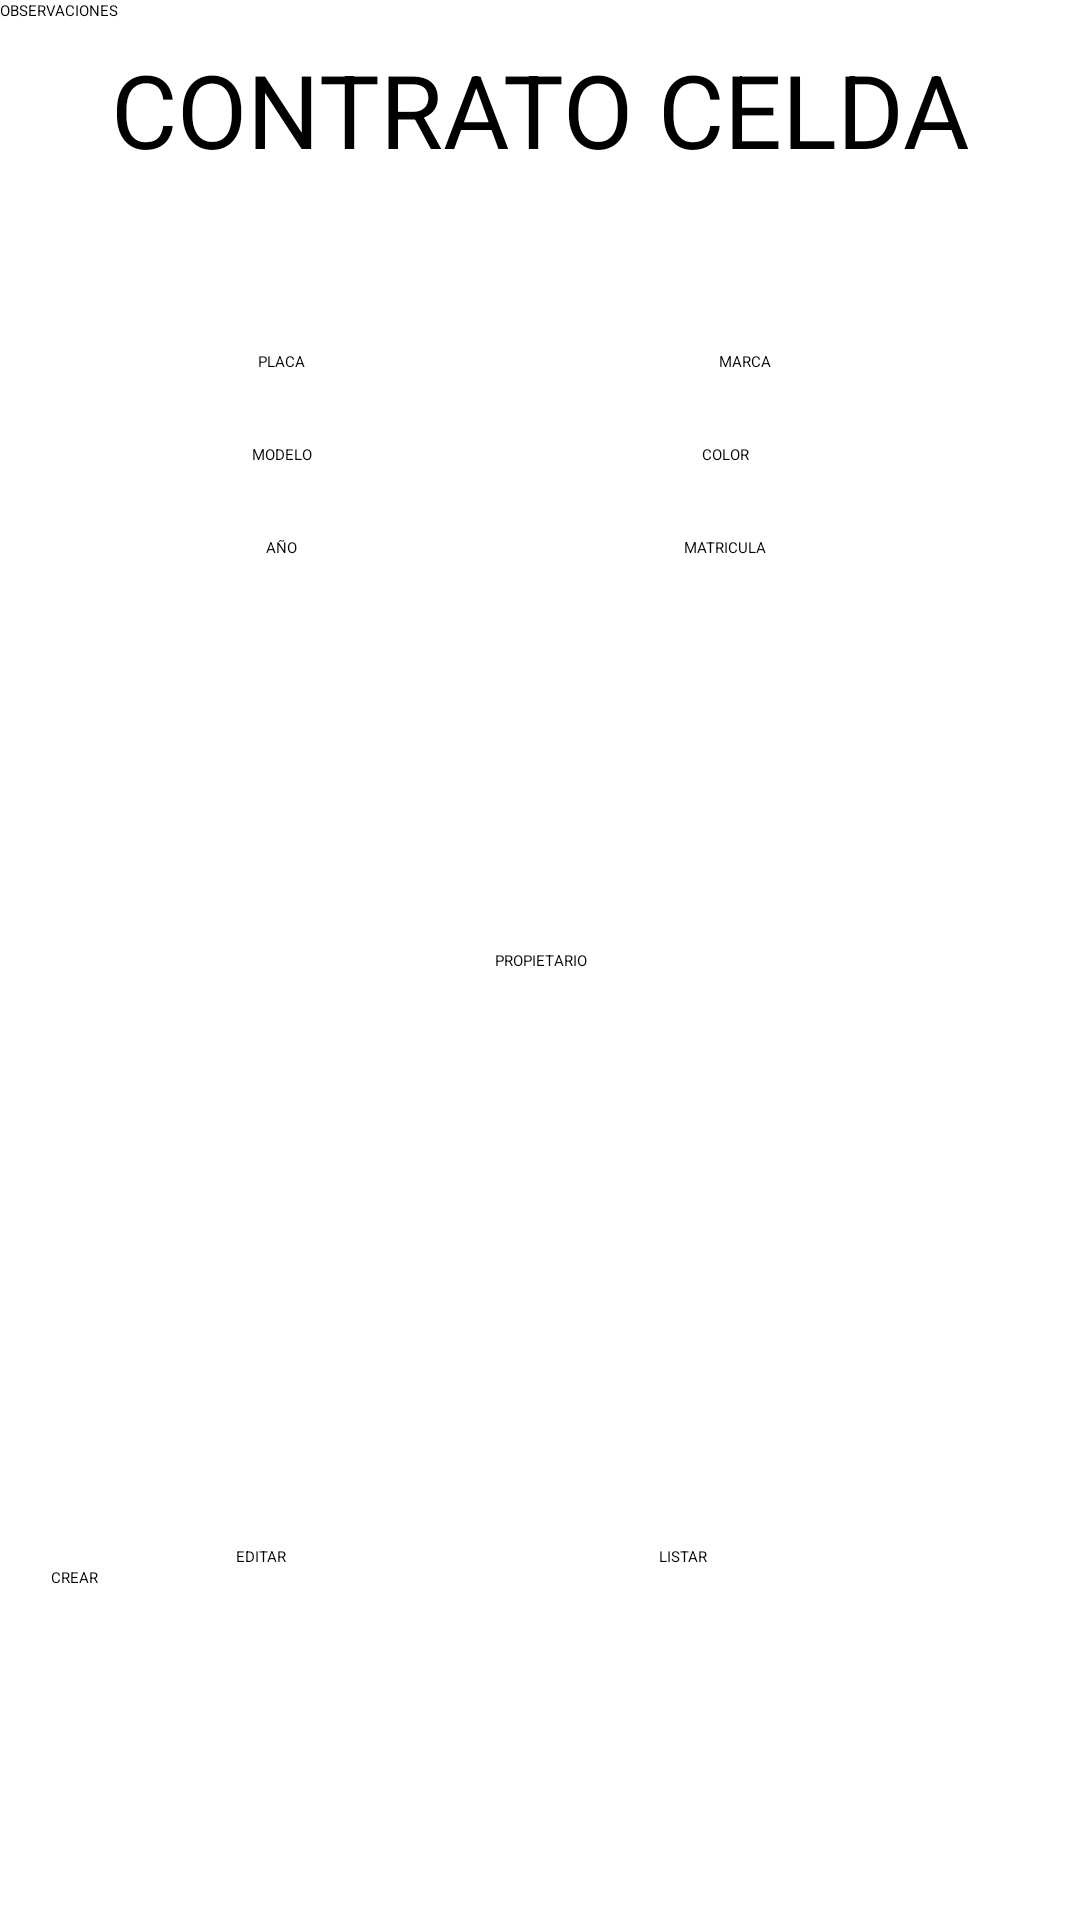

Produce the Android XML layout that renders to this screen, including the resource entries it uses.
<!-- AndroidManifest.xml: application theme Theme.AutosColombia -->
<!-- res/layout/activity_contratar_celda.xml -->
<?xml version="1.0" encoding="utf-8"?>
<androidx.constraintlayout.widget.ConstraintLayout xmlns:android="http://schemas.android.com/apk/res/android"
    xmlns:app="http://schemas.android.com/apk/res-auto"
    xmlns:tools="http://schemas.android.com/tools"
    android:layout_width="match_parent"
    android:layout_height="match_parent"
    tools:context=".ContratarCelda">

    <TextView
        android:id="@+id/textView5"
        android:layout_width="match_parent"
        android:layout_height="wrap_content"
        android:text="CONTRATO CELDA"
        android:textAlignment="center"
        android:textSize="34sp"
        app:layout_constraintBottom_toBottomOf="parent"
        app:layout_constraintTop_toTopOf="parent"
        app:layout_constraintVertical_bias="0.023"
        tools:layout_editor_absoluteX="0dp" />

    <EditText
        android:id="@+id/txt_contrato_placa"
        android:layout_width="140sp"
        android:layout_height="wrap_content"
        android:hint="PLACA"
        android:textAlignment="center"
        app:layout_constraintBottom_toBottomOf="parent"
        app:layout_constraintEnd_toEndOf="parent"
        app:layout_constraintHorizontal_bias="0.107"
        app:layout_constraintStart_toStartOf="parent"
        app:layout_constraintTop_toTopOf="parent"
        app:layout_constraintVertical_bias="0.185" />

    <EditText
        android:id="@+id/txt_contrato_modelo"
        android:layout_width="140sp"
        android:layout_height="wrap_content"
        android:layout_marginTop="24dp"
        android:hint="MODELO"
        android:textAlignment="center"
        app:layout_constraintBottom_toBottomOf="parent"
        app:layout_constraintEnd_toEndOf="parent"
        app:layout_constraintHorizontal_bias="0.107"
        app:layout_constraintStart_toStartOf="parent"
        app:layout_constraintTop_toBottomOf="@+id/txt_contrato_placa"
        app:layout_constraintVertical_bias="0.0" />

    <EditText
        android:id="@+id/txt_contrato_ano"
        android:layout_width="140sp"
        android:layout_height="wrap_content"
        android:layout_marginTop="24dp"
        android:hint="AÑO"
        android:textAlignment="center"
        app:layout_constraintBottom_toBottomOf="parent"
        app:layout_constraintEnd_toEndOf="parent"
        app:layout_constraintHorizontal_bias="0.107"
        app:layout_constraintStart_toStartOf="parent"
        app:layout_constraintTop_toBottomOf="@+id/txt_contrato_modelo"
        app:layout_constraintVertical_bias="0.0" />

    <EditText
        android:id="@+id/txt_contrato_marca"
        android:layout_width="140sp"
        android:layout_height="wrap_content"
        android:hint="MARCA"
        android:textAlignment="center"
        app:layout_constraintBottom_toBottomOf="parent"
        app:layout_constraintEnd_toEndOf="parent"
        app:layout_constraintHorizontal_bias="0.811"
        app:layout_constraintStart_toStartOf="parent"
        app:layout_constraintTop_toTopOf="parent"
        app:layout_constraintVertical_bias="0.185" />

    <EditText
        android:id="@+id/txt_contrato_color"
        android:layout_width="140sp"
        android:layout_height="wrap_content"
        android:layout_marginTop="24dp"
        android:layout_marginEnd="48dp"
        android:hint="COLOR"
        android:textAlignment="center"
        app:layout_constraintBottom_toBottomOf="parent"
        app:layout_constraintEnd_toEndOf="parent"
        app:layout_constraintHorizontal_bias="0.944"
        app:layout_constraintStart_toEndOf="@+id/txt_contrato_modelo"
        app:layout_constraintTop_toBottomOf="@+id/txt_contrato_marca"
        app:layout_constraintVertical_bias="0.0" />

    <EditText
        android:id="@+id/txt_contrato_matricula"
        android:layout_width="140sp"
        android:layout_height="wrap_content"
        android:layout_marginTop="24dp"
        android:layout_marginEnd="48dp"
        android:hint="MATRICULA"
        android:textAlignment="center"
        app:layout_constraintBottom_toBottomOf="parent"
        app:layout_constraintEnd_toEndOf="parent"
        app:layout_constraintHorizontal_bias="0.944"
        app:layout_constraintStart_toEndOf="@+id/txt_contrato_ano"
        app:layout_constraintTop_toBottomOf="@+id/txt_contrato_color"
        app:layout_constraintVertical_bias="0.0" />

    <EditText
        android:id="@+id/txt_contrato_propietario"
        android:layout_width="280sp"
        android:layout_height="wrap_content"
        android:hint="PROPIETARIO"
        android:textAlignment="center"
        app:layout_constraintBottom_toBottomOf="parent"
        app:layout_constraintEnd_toEndOf="parent"
        app:layout_constraintStart_toStartOf="parent"
        app:layout_constraintTop_toTopOf="parent" />

    <EditText
        android:id="@+id/txt_contrato_observaciones"
        android:layout_width="280sp"
        android:layout_height="120sp"
        android:hint="OBSERVACIONES"
        android:textAlignment="textStart"
        tools:layout_editor_absoluteX="65dp"
        tools:layout_editor_absoluteY="409dp" />

    <Button
        android:id="@+id/btn_contrato_crear"
        android:layout_width="wrap_content"
        android:layout_height="wrap_content"
        android:text="CREAR"
        app:layout_constraintBottom_toBottomOf="parent"
        app:layout_constraintEnd_toEndOf="parent"
        app:layout_constraintHorizontal_bias="0.049"
        app:layout_constraintStart_toStartOf="parent"
        app:layout_constraintTop_toTopOf="parent"
        app:layout_constraintVertical_bias="0.825" />

    <Button
        android:id="@+id/btn_contrato_editar"
        android:layout_width="wrap_content"
        android:layout_height="wrap_content"
        android:layout_marginStart="43dp"
        android:text="EDITAR"
        app:layout_constraintBottom_toBottomOf="parent"
        app:layout_constraintEnd_toEndOf="parent"
        app:layout_constraintHorizontal_bias="0.011"
        app:layout_constraintStart_toEndOf="@+id/btn_contrato_crear"
        app:layout_constraintTop_toTopOf="parent"
        app:layout_constraintVertical_bias="0.814" />

    <Button
        android:id="@+id/btn_vehiculos_listar"
        android:layout_width="wrap_content"
        android:layout_height="wrap_content"
        android:text="LISTAR"
        app:layout_constraintBottom_toBottomOf="parent"
        app:layout_constraintEnd_toEndOf="parent"
        app:layout_constraintStart_toEndOf="@+id/btn_contrato_editar"
        app:layout_constraintTop_toTopOf="parent"
        app:layout_constraintVertical_bias="0.814" />


</androidx.constraintlayout.widget.ConstraintLayout>
<!-- resources referenced by this layout -->
<resources>
  <style name="Theme.AutosColombia" parent="Theme.MaterialComponents.DayNight.DarkActionBar">
          
          <item name="colorPrimary">@color/purple_200</item>
          <item name="colorPrimaryVariant">@color/purple_700</item>
          <item name="colorOnPrimary">@color/black</item>
          
          <item name="colorSecondary">@color/teal_200</item>
          <item name="colorSecondaryVariant">@color/teal_200</item>
          <item name="colorOnSecondary">@color/black</item>
          
          <item name="android:statusBarColor" tools:targetApi="l">?attr/colorPrimaryVariant</item>
          
      </style>
  <color name="purple_200">#FFBB86FC</color>
  <color name="purple_700">#FF3700B3</color>
  <color name="black">#FF000000</color>
  <color name="teal_200">#FF03DAC5</color>
</resources>
